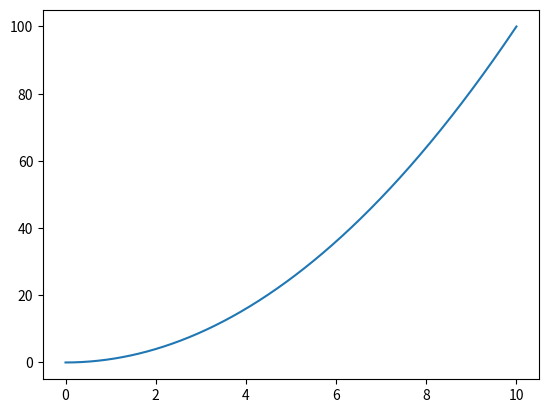

Here is the Python script that generated this plot:
import numpy as np
import matplotlib.pyplot as plt
x = np.linspace (0, 10, 1000)
y = np. power(x, 2)
plt.plot (x, y)
plt.show()
plt.savefig('plot.png')
